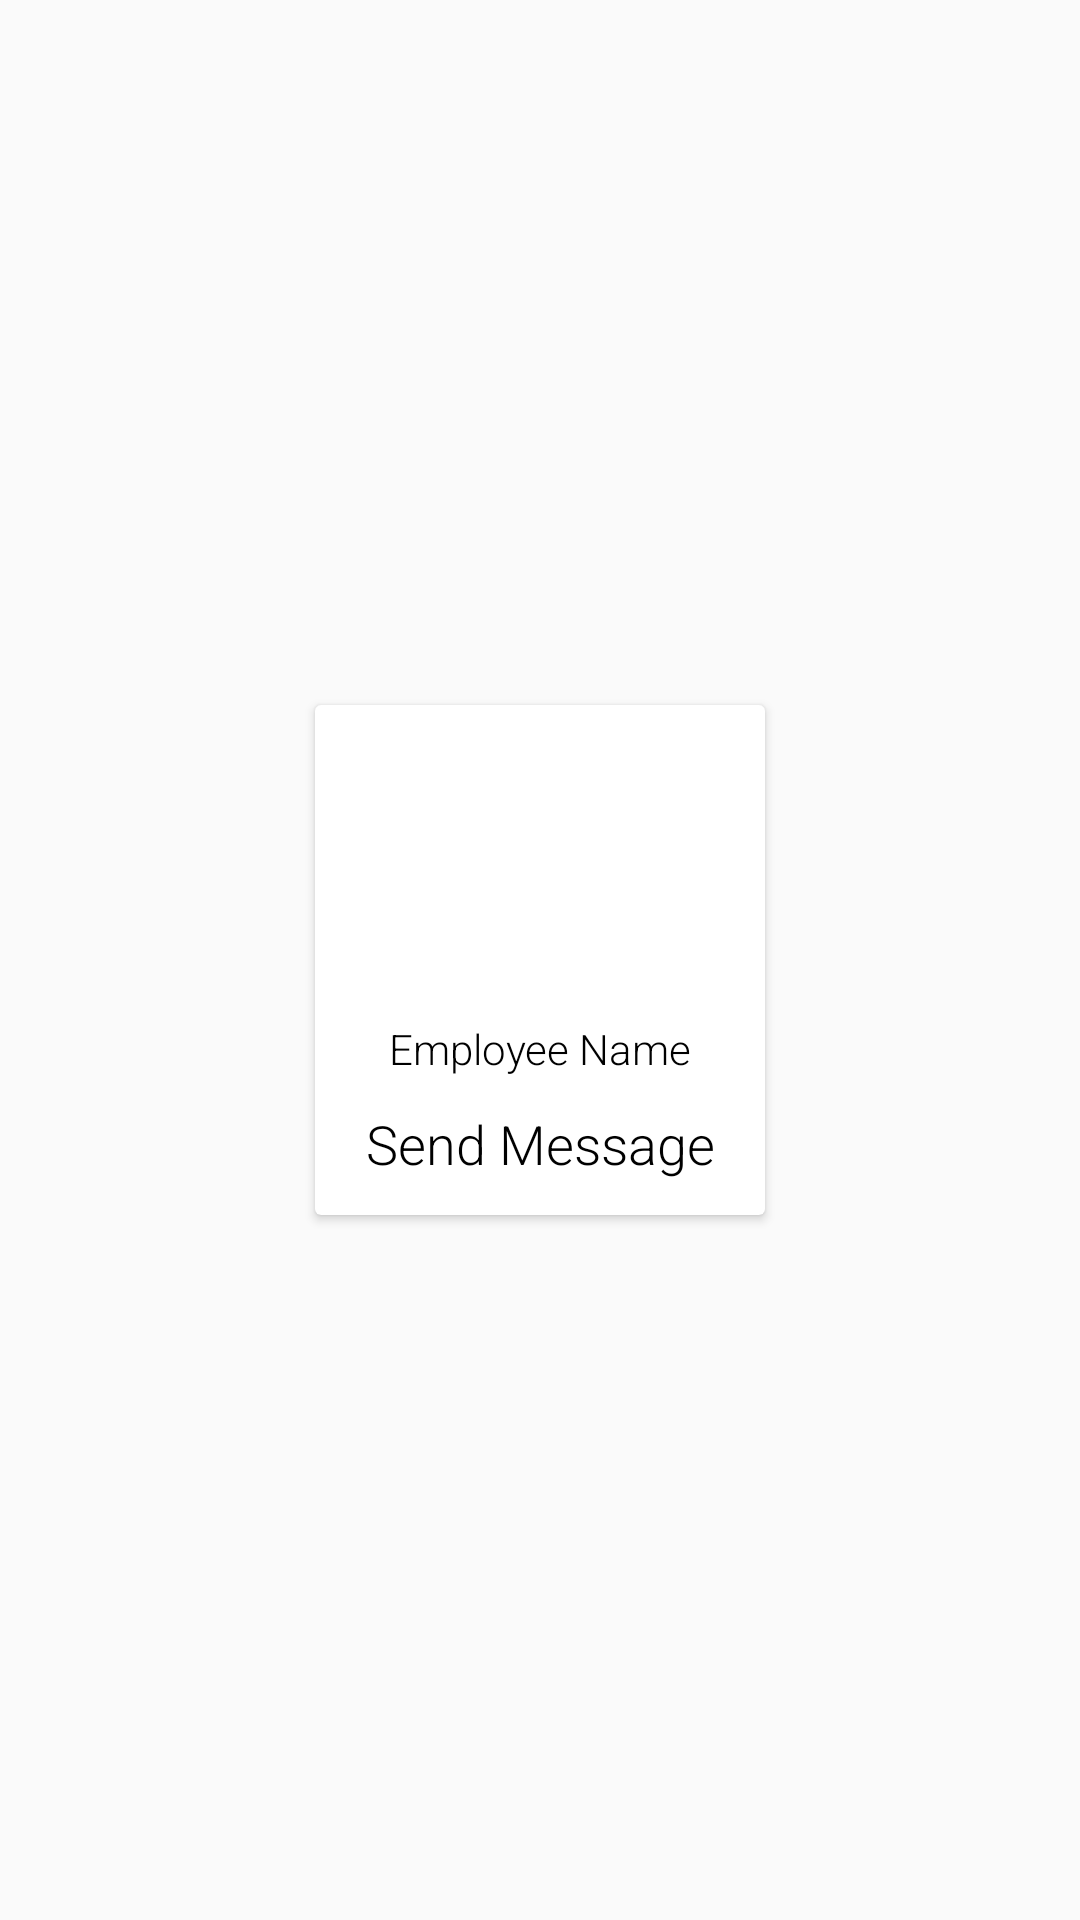

Reconstruct the res/layout file that produces this screen, plus the resources it refers to.
<!-- AndroidManifest.xml: application theme AppTheme.NoActionBar -->
<!-- res/layout/list_celebrate.xml -->
<?xml version="1.0" encoding="utf-8"?>
<androidx.constraintlayout.widget.ConstraintLayout xmlns:android="http://schemas.android.com/apk/res/android"
    xmlns:app="http://schemas.android.com/apk/res-auto"
    xmlns:tools="http://schemas.android.com/tools"
    android:layout_width="wrap_content"
    android:layout_height="wrap_content">

    <androidx.cardview.widget.CardView
        android:layout_width="150dp"
        android:layout_height="170dp"
        android:layout_marginStart="10dp"
        android:layout_marginLeft="10dp"
        android:layout_marginTop="10dp"
        android:layout_marginEnd="10dp"
        android:layout_marginRight="10dp"
        android:layout_marginBottom="10dp"
        app:layout_constraintBottom_toBottomOf="parent"
        app:layout_constraintEnd_toEndOf="parent"
        app:layout_constraintStart_toStartOf="parent"
        app:layout_constraintTop_toTopOf="parent">

        <androidx.constraintlayout.widget.ConstraintLayout
            android:layout_width="match_parent"
            android:layout_height="match_parent">

            <ImageView
                android:id="@+id/imv_employee"
                android:layout_width="100dp"
                android:layout_height="100dp"
                android:contentDescription="@string/res_imv_employee"
                app:layout_constraintEnd_toEndOf="parent"
                app:layout_constraintHorizontal_bias="0.5"
                app:layout_constraintStart_toStartOf="parent"
                app:layout_constraintTop_toTopOf="parent"
                tools:srcCompat="@tools:sample/avatars" />

            <TextView
                android:id="@+id/tvEmployeeName"
                android:layout_width="wrap_content"
                android:layout_height="wrap_content"
                android:layout_marginTop="5dp"
                android:text="@string/res_emp_name"
                android:textSize="14sp"
                app:layout_constraintEnd_toEndOf="parent"
                app:layout_constraintHorizontal_bias="0.5"
                app:layout_constraintStart_toStartOf="parent"
                app:layout_constraintTop_toBottomOf="@+id/imv_employee" />

            <TextView
                android:id="@+id/tvSendMessage"
                android:layout_width="wrap_content"
                android:layout_height="wrap_content"
                android:layout_marginTop="10dp"
                android:text="@string/res_send_message"
                android:textSize="18sp"
                app:layout_constraintEnd_toEndOf="parent"
                app:layout_constraintHorizontal_bias="0.5"
                app:layout_constraintStart_toStartOf="parent"
                app:layout_constraintTop_toBottomOf="@+id/tvEmployeeName" />
        </androidx.constraintlayout.widget.ConstraintLayout>
    </androidx.cardview.widget.CardView>
</androidx.constraintlayout.widget.ConstraintLayout>
<!-- resources referenced by this layout -->
<resources>
  <string name="res_emp_name">Employee Name</string>
  <string name="res_imv_employee">Employee Profile Image</string>
  <string name="res_send_message">Send Message</string>
  <style name="AppTheme.NoActionBar">
          <item name="windowActionBar">false</item>
          <item name="windowNoTitle">true</item>
      </style>
</resources>
